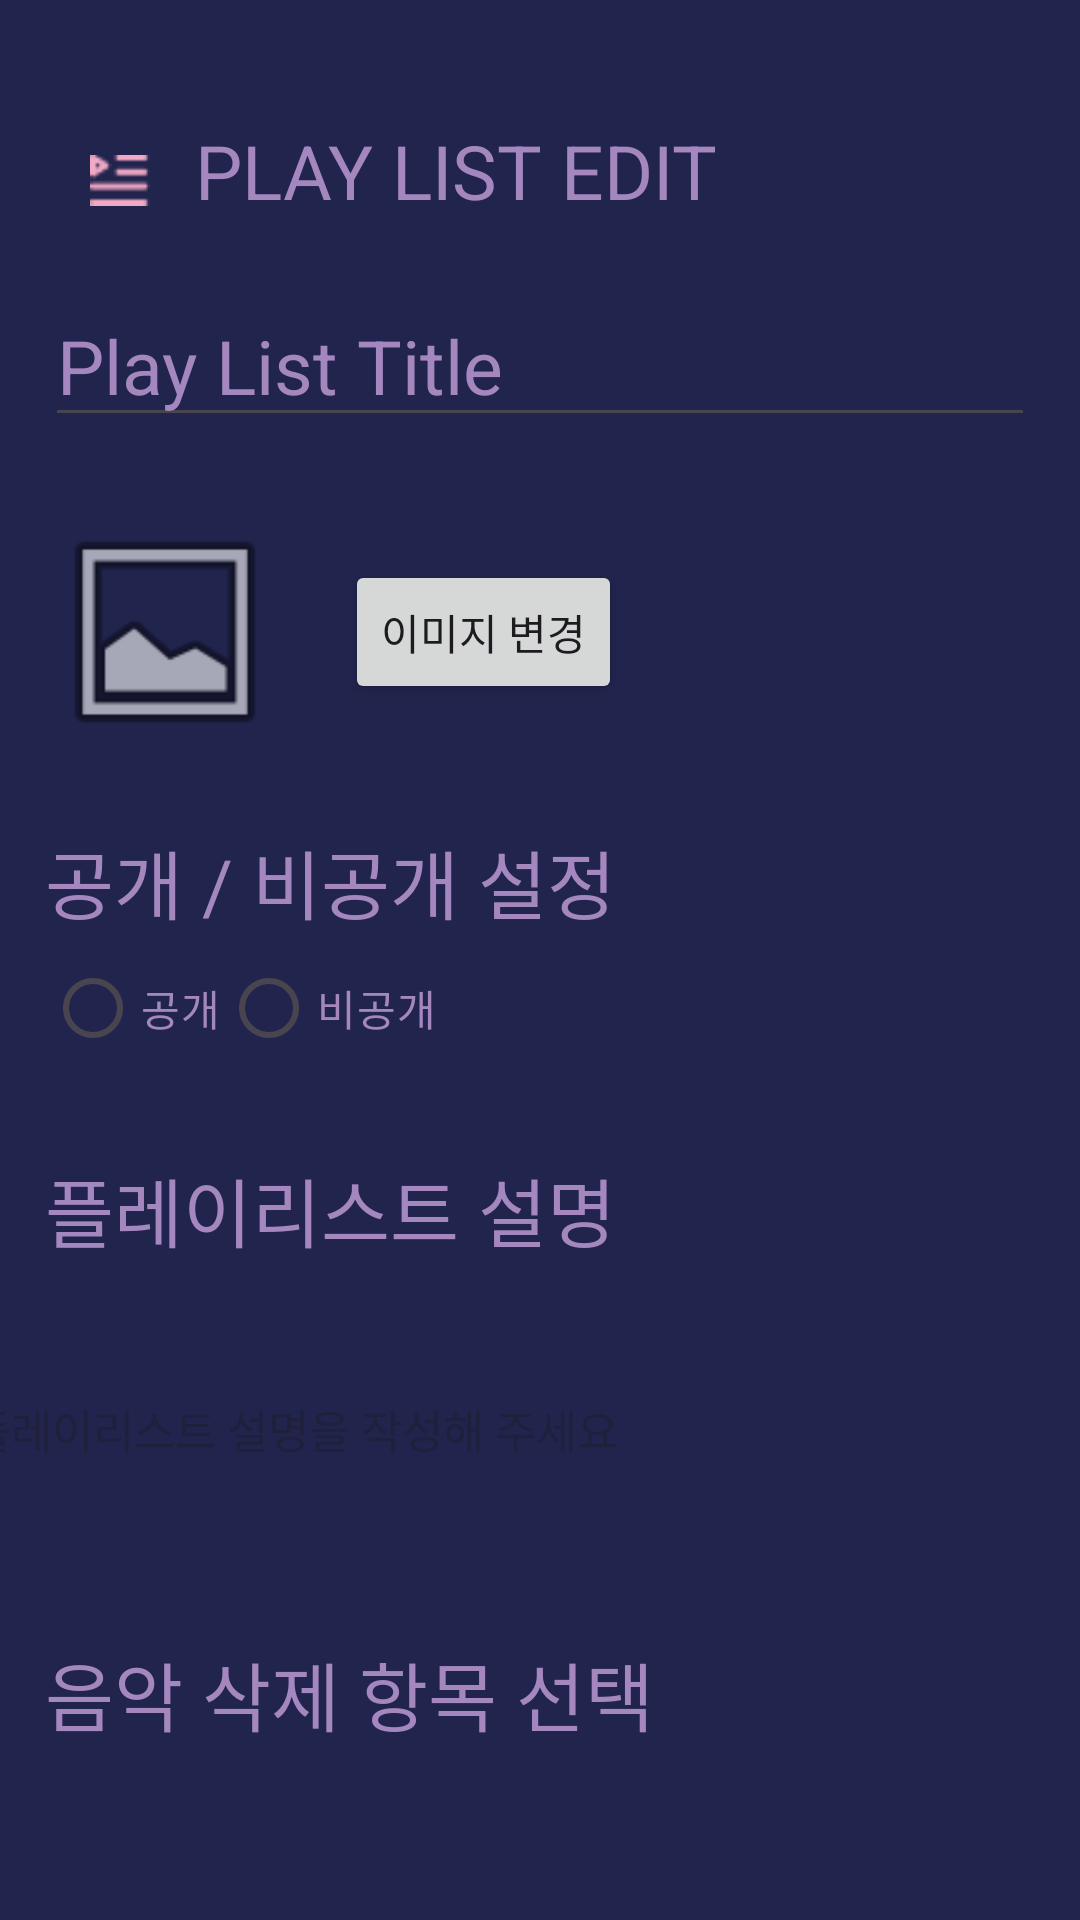

Produce the Android XML layout that renders to this screen, including the resource entries it uses.
<!-- AndroidManifest.xml: application theme Theme.MusicPlace -->
<!-- res/layout/activity_edit_playlist.xml -->
<?xml version="1.0" encoding="utf-8"?>
<LinearLayout xmlns:android="http://schemas.android.com/apk/res/android"
    xmlns:app="http://schemas.android.com/apk/res-auto"
    xmlns:tools="http://schemas.android.com/tools"
    android:id="@+id/main"
    android:layout_width="match_parent"
    android:layout_height="match_parent"
    android:background="@color/background"
    android:orientation="vertical"
    tools:context=".playlist.layout.EditPlaylist">

    <LinearLayout
        android:layout_width="match_parent"
        android:layout_height="30dp"
        android:orientation="horizontal"
        android:layout_marginTop="40dp"
        android:layout_gravity="left"
        android:layout_marginBottom="25dp"
        >

        <ImageView
            android:id="@+id/imageView4"
            android:layout_width="20dp"
            android:layout_height="20dp"
            android:layout_marginLeft="30dp"
            android:layout_gravity="bottom"
            app:srcCompat="@drawable/list_image" />

        <TextView
            android:id="@+id/textViewTitle"
            android:layout_width="wrap_content"
            android:layout_height="wrap_content"
            android:text="PLAY LIST EDIT"
            android:layout_gravity="center"
            android:textColor="@color/text"
            android:layout_marginLeft="15dp"
            android:textSize="25dp" />
    </LinearLayout>

    <ScrollView
        android:layout_width="match_parent"
        android:layout_height="match_parent"
        android:fillViewport="true"
        android:scrollbars="none">

        <LinearLayout
            android:layout_width="match_parent"
            android:layout_height="match_parent"
            android:orientation="vertical">

            <EditText
                android:id="@+id/editTextTitle"
                android:layout_width="match_parent"
                android:layout_height="wrap_content"
                android:ems="10"
                android:inputType="text"
                android:hint="Play List Title"
                android:textColorHint="@color/text"
                android:textColor="@color/text"
                android:textSize="25dp"
                android:layout_marginLeft="15dp"
                android:layout_marginRight="15dp"/>

            <LinearLayout
                android:layout_width="match_parent"
                android:layout_height="wrap_content"
                android:orientation="horizontal"
                android:gravity="left"
                android:layout_marginLeft="15dp"
                android:layout_marginTop="25dp"
                >

                <ImageView
                    android:id="@+id/editImageView"
                    android:layout_width="80dp"
                    android:layout_height="80dp"
                    android:src="@android:drawable/ic_menu_gallery" />

                <Button
                    android:id="@+id/addImgButton"
                    android:layout_width="wrap_content"
                    android:layout_height="wrap_content"
                    android:text="이미지 변경"
                    android:layout_gravity="center"
                    android:layout_marginLeft="20dp"/>


            </LinearLayout>

            <TextView
                android:id="@+id/textView3"
                android:layout_width="wrap_content"
                android:layout_height="wrap_content"
                android:text="공개 / 비공개 설정"
                android:textColor="@color/text"
                android:textSize="25dp"
                android:layout_marginLeft="15dp"
                android:layout_marginTop="25dp"/>

            <RadioGroup
                android:id="@+id/radioGroup"
                android:layout_width="wrap_content"
                android:layout_height="wrap_content"
                android:orientation="horizontal"
                android:layout_marginLeft="15dp"
                >

                <RadioButton
                    android:id="@+id/publicRadioButton"
                    android:layout_width="wrap_content"
                    android:layout_height="wrap_content"
                    android:text="공개"
                    android:textColor="@color/text"/>

                <RadioButton
                    android:id="@+id/privateRadioButton"
                    android:layout_width="wrap_content"
                    android:layout_height="wrap_content"
                    android:text="비공개"
                    android:textColor="@color/text"/>
            </RadioGroup>


            <TextView
                android:id="@+id/textView4"
                android:layout_width="wrap_content"
                android:layout_height="wrap_content"
                android:text="플레이리스트 설명"
                android:textColor="@color/text"
                android:textSize="25dp"
                android:layout_marginLeft="15dp"
                android:layout_marginTop="25dp"/>

            <EditText
                android:id="@+id/editTextText"
                android:layout_width="380dp"
                android:layout_height="90dp"
                android:ems="10"
                android:inputType="text"
                android:background="@color/recycleViewBackground"
                android:layout_marginLeft="15dp"
                android:layout_marginRight="15dp"
                android:layout_marginTop="10dp"
                android:hint="플레이리스트 설명을 작성해 주세요"
                android:textSize="15dp"
                android:layout_gravity="center"
                />



            <TextView
                android:id="@+id/playlistTitle"
                android:layout_width="wrap_content"
                android:layout_height="wrap_content"
                android:text="음악 삭제 항목 선택"
                android:textColor="@color/text"
                android:textSize="25dp"
                android:layout_marginLeft="15dp"
                android:layout_marginTop="25dp"/>


            <androidx.recyclerview.widget.RecyclerView
                android:id="@+id/recyclerView"
                android:layout_width="380dp"
                android:layout_height="550dp"
                android:layout_gravity="center"
                android:layout_marginTop="10dp"
                android:layout_marginBottom="10dp"
                android:background="@color/recycleViewBackground" />

            <LinearLayout
                android:layout_width="match_parent"
                android:layout_height="wrap_content"
                android:orientation="horizontal"
                android:gravity="center"
                android:layout_marginBottom="10dp"
                >
                <Button
                    android:id="@+id/saveButton"
                    android:layout_width="wrap_content"
                    android:layout_height="wrap_content"
                    android:text="저장"
                    android:layout_gravity="center"
                    android:layout_marginTop="25dp"
                    android:layout_marginBottom="25dp"
                    android:layout_marginRight="10dp"
                    />

                <Button
                    android:id="@+id/cancelButton"
                    android:layout_width="wrap_content"
                    android:layout_height="wrap_content"
                    android:text="취소"
                    android:layout_gravity="center"
                    android:layout_marginTop="25dp"
                    android:layout_marginBottom="25dp"
                    android:layout_marginLeft="10dp"
                    />
            </LinearLayout>


        </LinearLayout>


    </ScrollView>




</LinearLayout>
<!-- resources referenced by this layout -->
<resources>
  <color name="background">#21244D</color>
  <color name="text">#A387BE</color>
  <!-- drawable list_image: png bitmap (drawable, 394 bytes) -->
  <style name="Theme.MusicPlace" parent="Base.Theme.MusicPlace" />
  <style name="Base.Theme.MusicPlace" parent="Theme.Material3.DayNight.NoActionBar">
          
          
      </style>
</resources>
